Labelled photos from "final_dataset", an image-classification folder in JeankBraham/proyecto_platanal. The possible labels are: black sigatoka, healthy leaves, sigatoka.

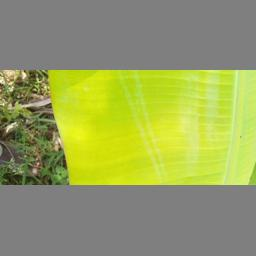
Label: healthy leaves

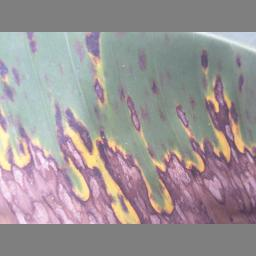
Label: black sigatoka

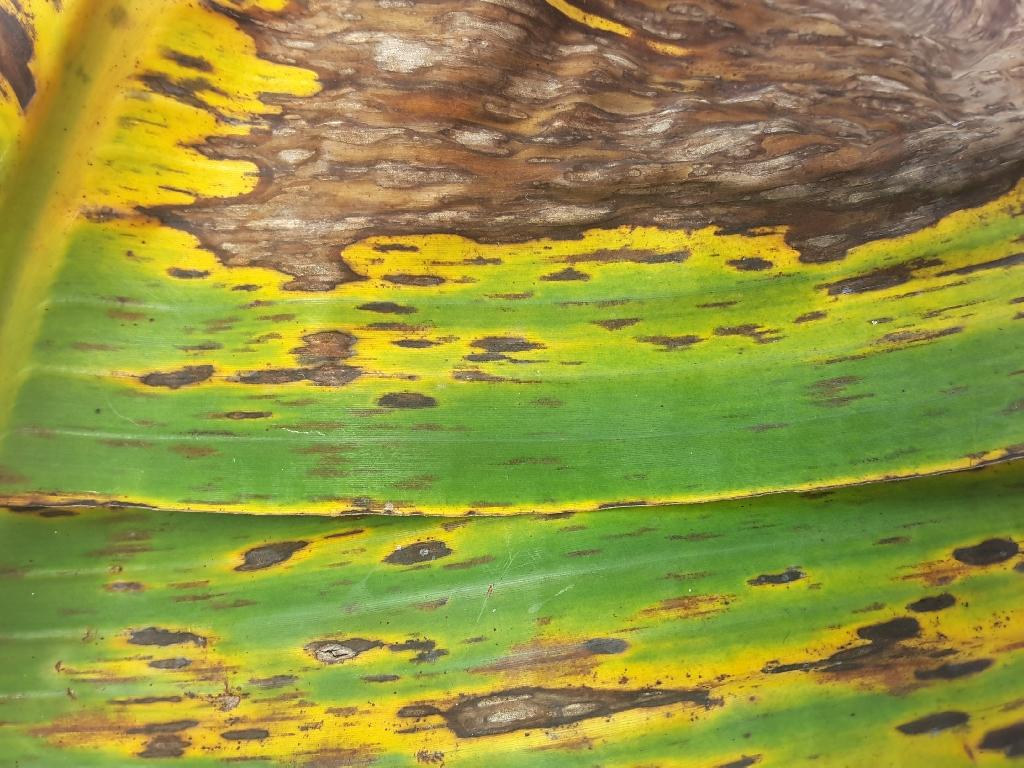
Label: sigatoka

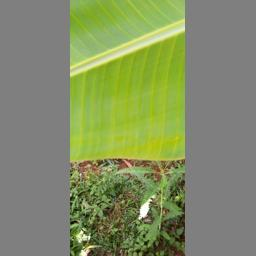
Label: healthy leaves

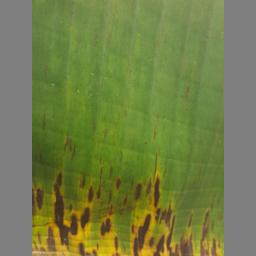
Label: black sigatoka

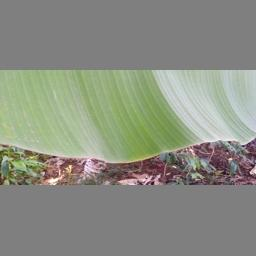
Label: healthy leaves
